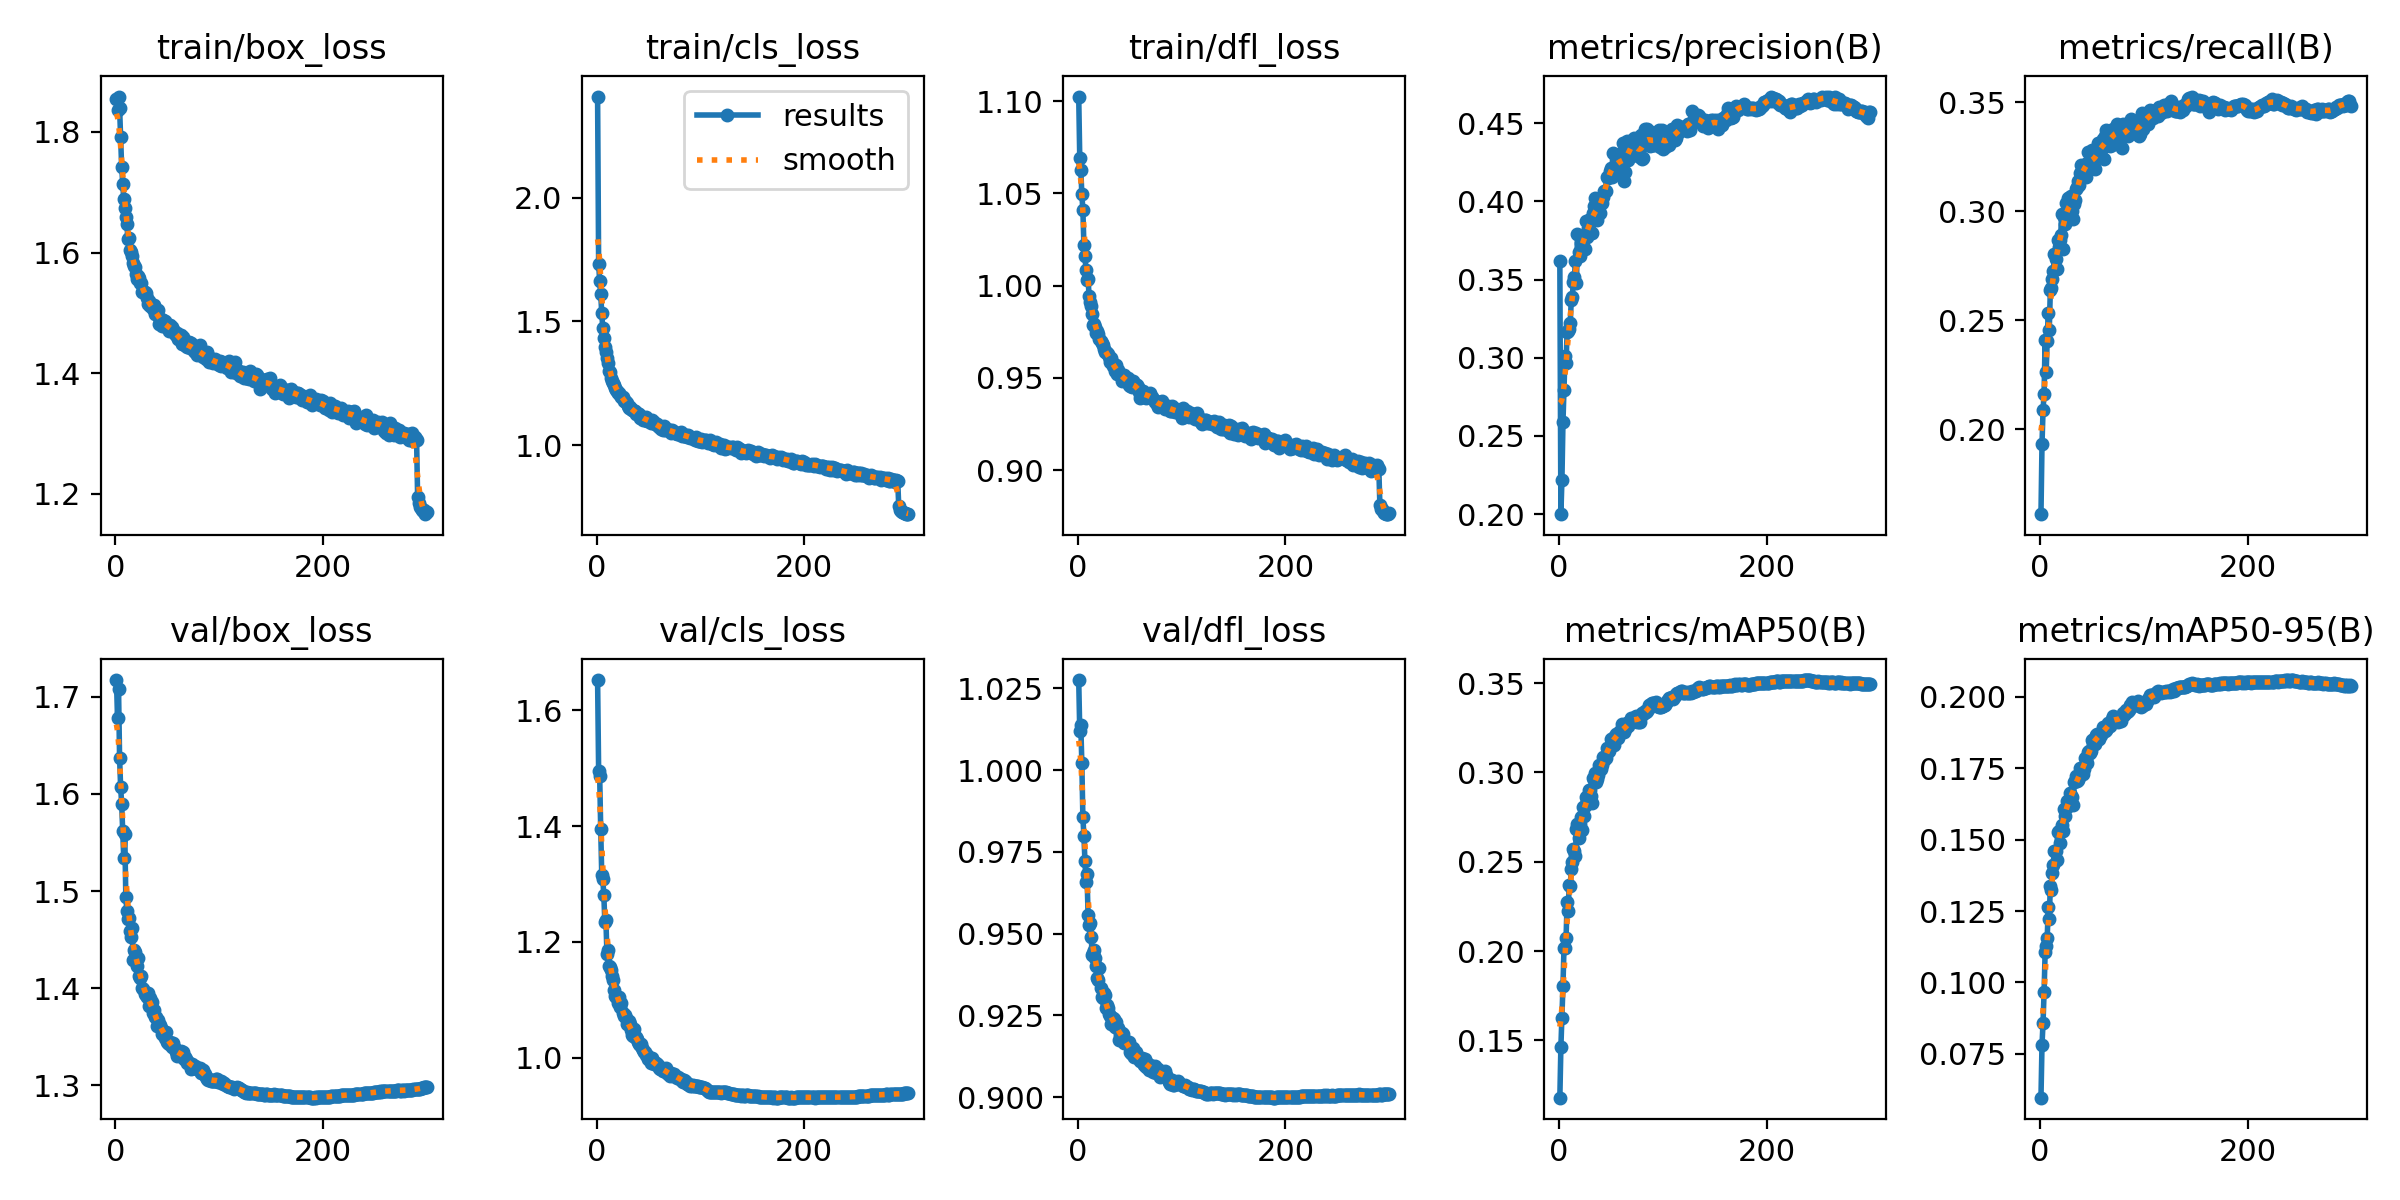

Source data for this figure (header and first rows):
epoch, time, train/box_loss, train/cls_loss, train/dfl_loss, metrics/precision(B), metrics/recall(B), metrics/mAP50(B), metrics/mAP50-95(B), val/box_loss, val/cls_loss, val/dfl_loss, lr/pg0, lr/pg1, lr/pg2
1, 58.78, 1.854, 2.408, 1.102, 0.3616, 0.161, 0.1179, 0.05967, 1.717, 1.652, 1.028, 0.07007, 0.003325, 0.003325
2, 109, 1.836, 1.731, 1.069, 0.2, 0.1932, 0.1462, 0.07821, 1.678, 1.496, 1.012, 0.04005, 0.006636, 0.006636
3, 158.1, 1.859, 1.664, 1.063, 0.2218, 0.2088, 0.1626, 0.08598, 1.708, 1.487, 1.014, 0.01001, 0.009926, 0.009926
4, 206.2, 1.84, 1.608, 1.05, 0.2588, 0.2163, 0.1805, 0.09668, 1.637, 1.395, 1.002, 0.009901, 0.009901, 0.009901
5, 254.2, 1.792, 1.533, 1.041, 0.2792, 0.241, 0.202, 0.1105, 1.607, 1.315, 0.9856, 0.009868, 0.009868, 0.009868
6, 302.7, 1.742, 1.471, 1.022, 0.3014, 0.2262, 0.2017, 0.1129, 1.589, 1.308, 0.9799, 0.009835, 0.009835, 0.009835
7, 350, 1.714, 1.433, 1.016, 0.2969, 0.2406, 0.2074, 0.1155, 1.562, 1.28, 0.9722, 0.009802, 0.009802, 0.009802
8, 397.1, 1.688, 1.395, 1.008, 0.3164, 0.2534, 0.2275, 0.1265, 1.534, 1.234, 0.966, 0.009769, 0.009769, 0.009769
9, 444.8, 1.674, 1.375, 1.003, 0.3171, 0.2454, 0.2227, 0.1221, 1.558, 1.238, 0.9681, 0.009736, 0.009736, 0.009736
10, 491.7, 1.658, 1.351, 1.003, 0.3184, 0.2636, 0.2371, 0.1339, 1.494, 1.18, 0.9557, 0.009703, 0.009703, 0.009703
11, 538.7, 1.647, 1.33, 0.9944, 0.3223, 0.2647, 0.2362, 0.1324, 1.48, 1.187, 0.9525, 0.00967, 0.00967, 0.00967
12, 585.6, 1.622, 1.299, 0.9909, 0.3368, 0.2688, 0.2458, 0.1384, 1.471, 1.159, 0.9533, 0.009637, 0.009637, 0.009637
13, 632, 1.625, 1.296, 0.9892, 0.3388, 0.2724, 0.25, 0.1411, 1.472, 1.156, 0.949, 0.009604, 0.009604, 0.009604
14, 678.7, 1.604, 1.272, 0.9844, 0.3487, 0.2802, 0.257, 0.1461, 1.459, 1.152, 0.9435, 0.009571, 0.009571, 0.009571
15, 725.4, 1.601, 1.26, 0.9788, 0.3515, 0.2779, 0.2561, 0.146, 1.452, 1.141, 0.9442, 0.009538, 0.009538, 0.009538
16, 772.3, 1.595, 1.252, 0.9794, 0.3617, 0.2736, 0.253, 0.143, 1.462, 1.133, 0.9451, 0.009505, 0.009505, 0.009505
17, 818.2, 1.582, 1.244, 0.9778, 0.3478, 0.287, 0.2685, 0.1525, 1.429, 1.117, 0.9425, 0.009472, 0.009472, 0.009472
18, 865.4, 1.577, 1.231, 0.9741, 0.3792, 0.2835, 0.2713, 0.1532, 1.439, 1.107, 0.9402, 0.009439, 0.009439, 0.009439
19, 912.3, 1.577, 1.222, 0.9755, 0.3679, 0.2866, 0.2635, 0.1489, 1.437, 1.105, 0.9365, 0.009406, 0.009406, 0.009406
20, 959.9, 1.564, 1.217, 0.9738, 0.365, 0.2893, 0.2711, 0.1534, 1.429, 1.105, 0.9358, 0.009373, 0.009373, 0.009373
21, 1008, 1.556, 1.209, 0.9711, 0.3735, 0.2989, 0.2751, 0.1551, 1.423, 1.095, 0.9395, 0.00934, 0.00934, 0.00934
22, 1055, 1.562, 1.211, 0.97, 0.37, 0.2825, 0.2681, 0.153, 1.431, 1.104, 0.9334, 0.009307, 0.009307, 0.009307
23, 1102, 1.557, 1.202, 0.969, 0.3714, 0.2975, 0.2806, 0.1607, 1.413, 1.088, 0.9308, 0.009274, 0.009274, 0.009274
24, 1150, 1.55, 1.194, 0.9676, 0.3771, 0.294, 0.2758, 0.1583, 1.411, 1.095, 0.9304, 0.009241, 0.009241, 0.009241
25, 1197, 1.549, 1.194, 0.9654, 0.3695, 0.3037, 0.2814, 0.161, 1.413, 1.078, 0.9319, 0.009208, 0.009208, 0.009208
26, 1244, 1.535, 1.176, 0.9642, 0.3876, 0.2961, 0.2864, 0.1635, 1.4, 1.072, 0.9311, 0.009175, 0.009175, 0.009175
27, 1291, 1.536, 1.177, 0.9638, 0.3772, 0.306, 0.2841, 0.162, 1.399, 1.073, 0.9273, 0.009142, 0.009142, 0.009142
28, 1338, 1.534, 1.174, 0.9637, 0.3832, 0.3025, 0.2861, 0.1633, 1.394, 1.069, 0.9282, 0.009109, 0.009109, 0.009109
29, 1385, 1.533, 1.168, 0.9631, 0.3857, 0.3067, 0.2902, 0.1664, 1.393, 1.058, 0.9273, 0.009076, 0.009076, 0.009076
30, 1432, 1.524, 1.158, 0.9615, 0.3887, 0.307, 0.2904, 0.1652, 1.391, 1.058, 0.9256, 0.009043, 0.009043, 0.009043
31, 1479, 1.515, 1.149, 0.9586, 0.3872, 0.3002, 0.2868, 0.1649, 1.395, 1.063, 0.9248, 0.00901, 0.00901, 0.00901
32, 1525, 1.519, 1.154, 0.9606, 0.3799, 0.2964, 0.2828, 0.1621, 1.382, 1.059, 0.9225, 0.008977, 0.008977, 0.008977
33, 1573, 1.512, 1.147, 0.9587, 0.3924, 0.3031, 0.2967, 0.1703, 1.389, 1.049, 0.9243, 0.008944, 0.008944, 0.008944
34, 1620, 1.511, 1.143, 0.9562, 0.3971, 0.3053, 0.296, 0.1705, 1.385, 1.04, 0.9241, 0.008911, 0.008911, 0.008911
35, 1667, 1.511, 1.142, 0.9571, 0.4024, 0.3103, 0.2994, 0.1722, 1.386, 1.037, 0.9238, 0.008878, 0.008878, 0.008878
36, 1714, 1.506, 1.136, 0.9538, 0.3932, 0.3112, 0.2945, 0.1706, 1.374, 1.049, 0.9214, 0.008845, 0.008845, 0.008845
37, 1761, 1.513, 1.139, 0.9568, 0.3879, 0.3139, 0.2962, 0.1709, 1.378, 1.036, 0.923, 0.008812, 0.008812, 0.008812
38, 1808, 1.498, 1.126, 0.9522, 0.3973, 0.3122, 0.2988, 0.1719, 1.37, 1.035, 0.9212, 0.008779, 0.008779, 0.008779
39, 1856, 1.502, 1.131, 0.9545, 0.3986, 0.3174, 0.304, 0.175, 1.37, 1.033, 0.921, 0.008746, 0.008746, 0.008746
40, 1905, 1.498, 1.126, 0.952, 0.3923, 0.3213, 0.3021, 0.1737, 1.361, 1.028, 0.9176, 0.008713, 0.008713, 0.008713
41, 1951, 1.505, 1.124, 0.952, 0.4018, 0.3158, 0.3019, 0.1731, 1.367, 1.024, 0.919, 0.00868, 0.00868, 0.00868
42, 1998, 1.482, 1.11, 0.9509, 0.3989, 0.3199, 0.3039, 0.1746, 1.363, 1.022, 0.9188, 0.008647, 0.008647, 0.008647
43, 2046, 1.487, 1.111, 0.9483, 0.4031, 0.3211, 0.3085, 0.1786, 1.362, 1.023, 0.9196, 0.008614, 0.008614, 0.008614
44, 2091, 1.49, 1.109, 0.9499, 0.4065, 0.3159, 0.3072, 0.1782, 1.359, 1.016, 0.9195, 0.008581, 0.008581, 0.008581
45, 2137, 1.477, 1.102, 0.9514, 0.4068, 0.3222, 0.308, 0.1768, 1.353, 1.012, 0.9166, 0.008548, 0.008548, 0.008548
46, 2185, 1.487, 1.108, 0.9489, 0.4159, 0.3273, 0.3136, 0.1809, 1.356, 1.01, 0.9172, 0.008515, 0.008515, 0.008515
47, 2232, 1.482, 1.103, 0.9489, 0.415, 0.3215, 0.3121, 0.181, 1.355, 1.01, 0.9165, 0.008482, 0.008482, 0.008482
48, 2279, 1.486, 1.112, 0.9499, 0.4159, 0.3195, 0.3119, 0.1804, 1.349, 1.005, 0.9162, 0.008449, 0.008449, 0.008449
49, 2327, 1.476, 1.098, 0.946, 0.4194, 0.3227, 0.3144, 0.1811, 1.355, 1.004, 0.9169, 0.008416, 0.008416, 0.008416
50, 2374, 1.477, 1.098, 0.9455, 0.4214, 0.3282, 0.3185, 0.185, 1.345, 0.9979, 0.9138, 0.008383, 0.008383, 0.008383
51, 2421, 1.477, 1.099, 0.9465, 0.4154, 0.326, 0.3176, 0.1833, 1.343, 0.9968, 0.9135, 0.00835, 0.00835, 0.00835
52, 2468, 1.47, 1.09, 0.9449, 0.4312, 0.32, 0.3191, 0.1852, 1.343, 0.9907, 0.9132, 0.008317, 0.008317, 0.008317
53, 2515, 1.48, 1.101, 0.9484, 0.4208, 0.3193, 0.3152, 0.1835, 1.345, 0.9991, 0.9151, 0.008284, 0.008284, 0.008284
54, 2562, 1.477, 1.092, 0.9466, 0.4207, 0.3253, 0.3202, 0.1867, 1.34, 0.9936, 0.9122, 0.008251, 0.008251, 0.008251
55, 2610, 1.472, 1.093, 0.9466, 0.4207, 0.3269, 0.3215, 0.1869, 1.344, 0.9899, 0.9135, 0.008218, 0.008218, 0.008218
56, 2657, 1.47, 1.085, 0.9449, 0.428, 0.3315, 0.3208, 0.1852, 1.339, 0.9914, 0.9137, 0.008185, 0.008185, 0.008185
57, 2703, 1.465, 1.085, 0.9461, 0.4299, 0.3271, 0.3195, 0.1852, 1.338, 0.9909, 0.9127, 0.008152, 0.008152, 0.008152
58, 2749, 1.464, 1.084, 0.9453, 0.4184, 0.3283, 0.3224, 0.1868, 1.335, 0.9892, 0.912, 0.008119, 0.008119, 0.008119
59, 2796, 1.466, 1.077, 0.9425, 0.4228, 0.3279, 0.3225, 0.1867, 1.331, 0.9868, 0.9118, 0.008086, 0.008086, 0.008086
60, 2843, 1.456, 1.073, 0.9391, 0.4278, 0.3302, 0.3236, 0.1875, 1.332, 0.9828, 0.9111, 0.008053, 0.008053, 0.008053
... 240 more rows
